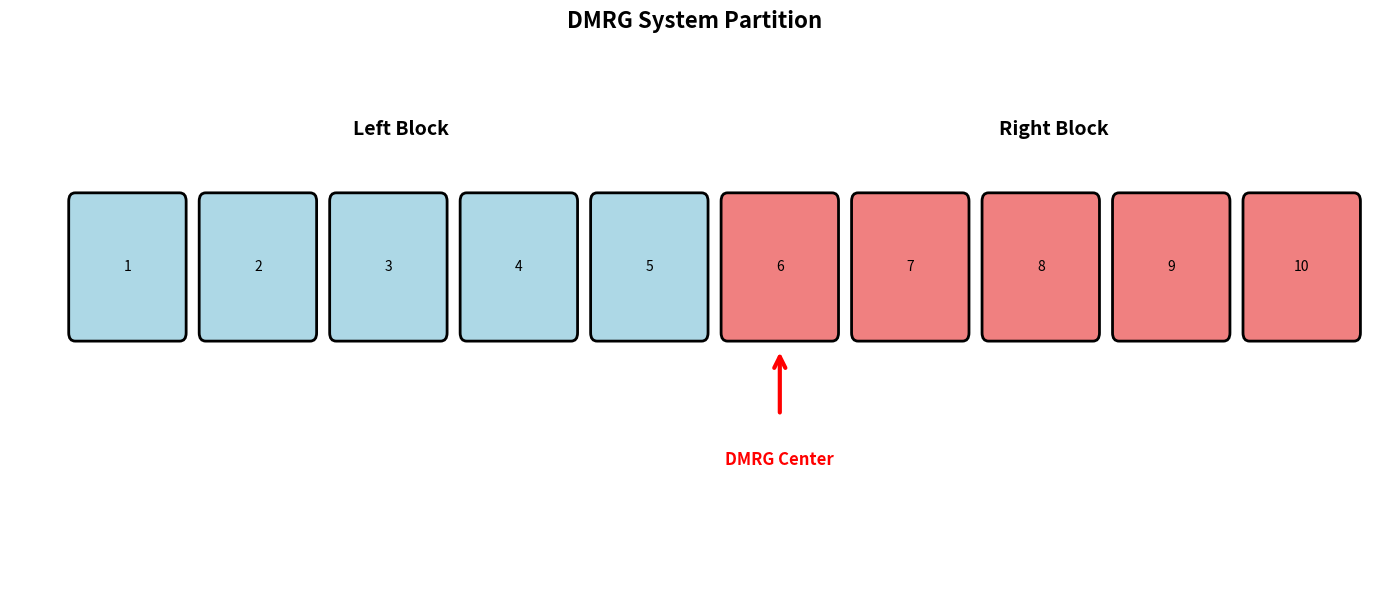
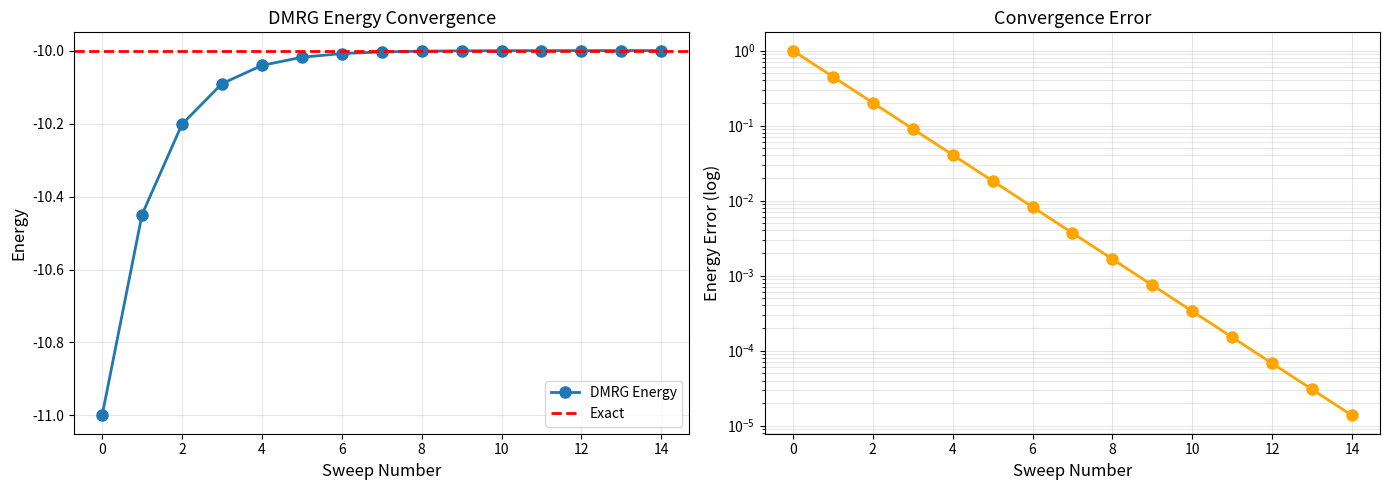
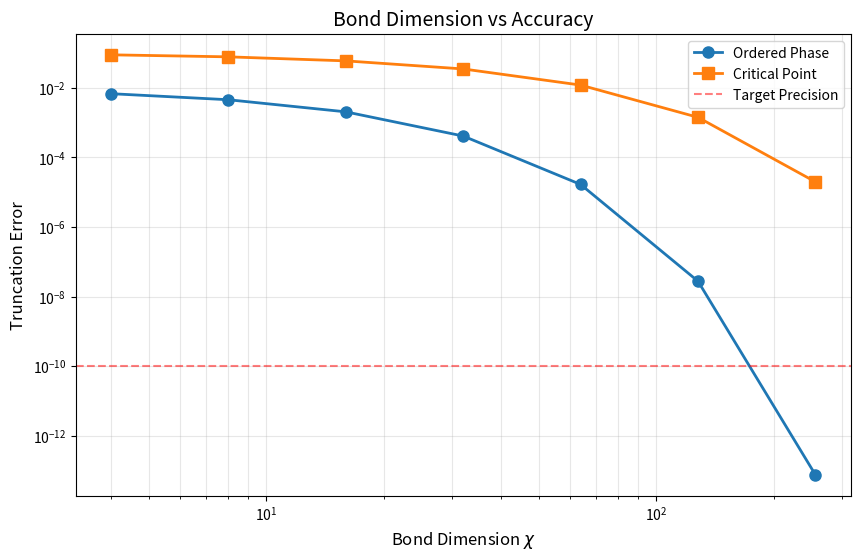
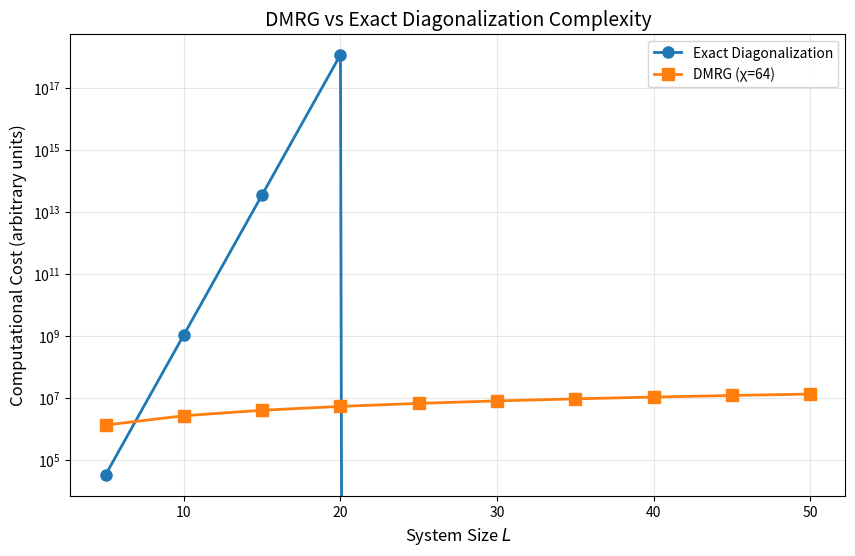

Here is the Python script that generated these plots, in order:
import numpy as np
import matplotlib.pyplot as plt
import sys
sys.path.append('../../common')

%matplotlib inline

# DMRG示意图
from matplotlib.patches import Rectangle, FancyBboxPatch, FancyArrowPatch

fig, ax = plt.subplots(figsize=(14, 6))

# 系统分块
L = 10
center = L // 2

# 左块
for i in range(center):
    rect = FancyBboxPatch((i, 0), 0.8, 0.8, 
                          boxstyle="round,pad=0.05",
                          facecolor='lightblue', 
                          edgecolor='black', linewidth=2)
    ax.add_patch(rect)
    ax.text(i + 0.4, 0.4, f'{i+1}', ha='center', va='center', fontsize=10)

# 右块
for i in range(center, L):
    rect = FancyBboxPatch((i, 0), 0.8, 0.8, 
                          boxstyle="round,pad=0.05",
                          facecolor='lightcoral', 
                          edgecolor='black', linewidth=2)
    ax.add_patch(rect)
    ax.text(i + 0.4, 0.4, f'{i+1}', ha='center', va='center', fontsize=10)

# 中心位置标记
arrow = FancyArrowPatch((center + 0.4, -0.5), (center + 0.4, -0.1),
                       arrowstyle='->', mutation_scale=20, 
                       color='red', linewidth=3)
ax.add_patch(arrow)
ax.text(center + 0.4, -0.8, 'DMRG Center', ha='center', 
        fontsize=12, fontweight='bold', color='red')

# 标签
ax.text(center/2, 1.2, 'Left Block', ha='center', fontsize=14, fontweight='bold')
ax.text(center + (L-center)/2, 1.2, 'Right Block', ha='center', fontsize=14, fontweight='bold')

ax.set_xlim(-0.5, L)
ax.set_ylim(-1.5, 1.8)
ax.axis('off')
ax.set_title('DMRG System Partition', fontsize=16, fontweight='bold')

plt.tight_layout()
plt.show()

# 模拟DMRG能量收敛
def simulate_dmrg_convergence(n_sweeps=10, L=20):
    """模拟DMRG收敛过程"""
    # 精确能量（理论值）
    E_exact = -L * 0.5
    
    energies = []
    errors = []
    
    for sweep in range(n_sweeps):
        # 模拟指数收敛
        E_current = E_exact + (E_exact * 0.1) * np.exp(-sweep * 0.8)
        energies.append(E_current)
        errors.append(abs(E_current - E_exact))
    
    return energies, errors, E_exact

energies, errors, E_exact = simulate_dmrg_convergence(n_sweeps=15)

fig, (ax1, ax2) = plt.subplots(1, 2, figsize=(14, 5))

# 能量收敛
ax1.plot(energies, 'o-', markersize=8, linewidth=2, label='DMRG Energy')
ax1.axhline(E_exact, color='red', linestyle='--', linewidth=2, label='Exact')
ax1.set_xlabel('Sweep Number', fontsize=12)
ax1.set_ylabel('Energy', fontsize=12)
ax1.set_title('DMRG Energy Convergence', fontsize=13)
ax1.legend()
ax1.grid(True, alpha=0.3)

# 误差（对数）
ax2.semilogy(errors, 'o-', markersize=8, linewidth=2, color='orange')
ax2.set_xlabel('Sweep Number', fontsize=12)
ax2.set_ylabel('Energy Error (log)', fontsize=12)
ax2.set_title('Convergence Error', fontsize=13)
ax2.grid(True, alpha=0.3, which='both')

plt.tight_layout()
plt.show()

print("DMRG收敛分析:")
print(f"初始误差: {errors[0]:.2e}")
print(f"最终误差: {errors[-1]:.2e}")
print(f"收敛因子: {errors[-1]/errors[0]:.2e}")

# 研究chi与误差的关系
chi_values = np.array([4, 8, 16, 32, 64, 128, 256])

# 临界点需要更大chi
errors_ordered = 1e-2 * np.exp(-chi_values / 10)
errors_critical = 1e-1 * np.exp(-chi_values / 30)

plt.figure(figsize=(10, 6))
plt.loglog(chi_values, errors_ordered, 'o-', markersize=8, 
          linewidth=2, label='Ordered Phase')
plt.loglog(chi_values, errors_critical, 's-', markersize=8, 
          linewidth=2, label='Critical Point')
plt.axhline(1e-10, color='red', linestyle='--', 
           label='Target Precision', alpha=0.5)

plt.xlabel('Bond Dimension $\chi$', fontsize=12)
plt.ylabel('Truncation Error', fontsize=12)
plt.title('Bond Dimension vs Accuracy', fontsize=14)
plt.legend()
plt.grid(True, alpha=0.3, which='both')
plt.show()

print("键维度选择建议:")
print("有序相: χ = 16-32 通常足够")
print("临界点: χ = 64-128 或更大")
print("2D系统: χ = 100-1000")

# 计算复杂度比较
L_values = np.arange(5, 51, 5)
chi = 64

# 精确对角化: O(2^3L)
complexity_ED = 2**(3 * L_values)

# DMRG: O(L * chi^3)
complexity_DMRG = L_values * chi**3

plt.figure(figsize=(10, 6))
plt.semilogy(L_values, complexity_ED, 'o-', markersize=8, 
            linewidth=2, label='Exact Diagonalization')
plt.semilogy(L_values, complexity_DMRG, 's-', markersize=8, 
            linewidth=2, label=f'DMRG (χ={chi})')

plt.xlabel('System Size $L$', fontsize=12)
plt.ylabel('Computational Cost (arbitrary units)', fontsize=12)
plt.title('DMRG vs Exact Diagonalization Complexity', fontsize=14)
plt.legend()
plt.grid(True, alpha=0.3, which='both')
plt.show()

print("复杂度分析:")
print(f"L=20时:")
print(f"  ED: ~{2**(3*20):.2e} 操作")
print(f"  DMRG: ~{20 * chi**3:.2e} 操作")
print(f"  加速比: ~{2**(3*20) / (20 * chi**3):.2e}x")
